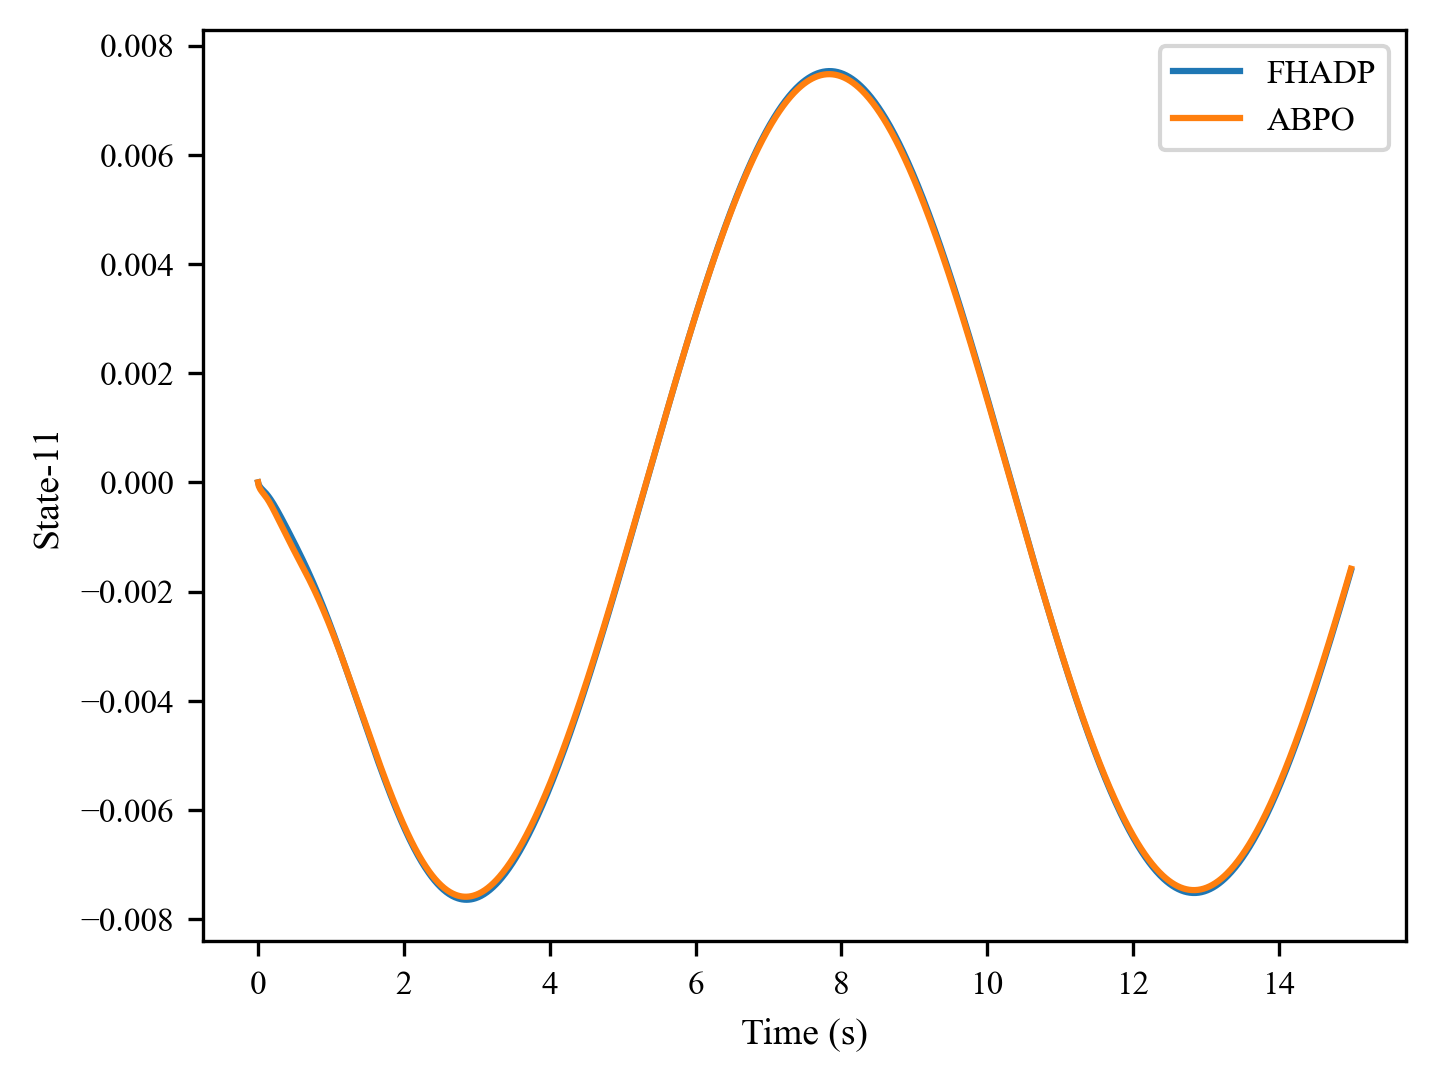

The table this chart was drawn from, first rows:
, 0, 1, 2, 3, 4, 5, 6, 7, 8, 9, 10, 11, 12, 13, 14, 15, 16, 17, 18, 19, 20, 21, 22
0, 0.0, -4.739216e-05, -7.0231705e-05, -8.985278e-05, -0.0001059, -0.0001204, -0.0001339, -0.0001471, -0.0001604, -0.0001742, -0.0001886, -0.0002036, -0.0002194, -0.000236, -0.0002532, -0.0002713, -0.00029, -0.0003094, -0.0003294, -0.00035, -0.0003712, -0.0003928, -0.0004149
1, 0.0, -7.1601185e-05, -9.990694e-05, -0.000127, -0.0001479, -0.0001665, -0.0001837, -0.0002003, -0.000217, -0.0002341, -0.0002518, -0.0002703, -0.0002897, -0.00031, -0.0003311, -0.000353, -0.0003757, -0.000399, -0.000423, -0.0004476, -0.0004727, -0.0004983, -0.0005242
